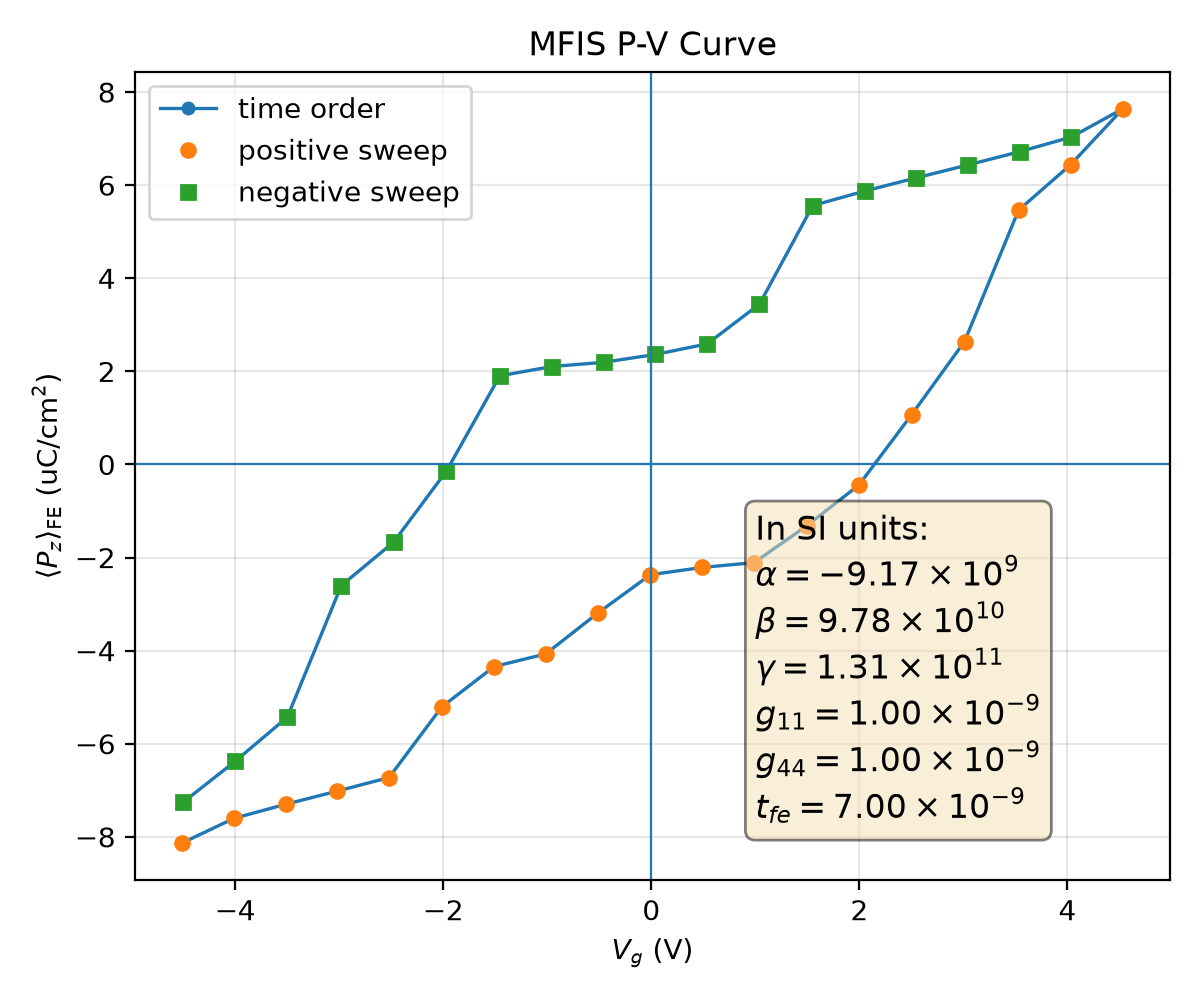

Data behind this chart, as committed beside it:
plotfile, step, P_mean, P_min, P_max, P_std, Vg_mean, Vg_min, Vg_max, Vg_std, Nx, Ny, Nz, num_FE_cells, sweep_direction
plt00014586, 14586, 0.08131, -0.2944, 0.2861, 0.2333, -4.509, -4.559, -4.444, 0.03703, 64, 64, 59, 57344, 0.0
plt00015682, 15682, 0.07602, -0.2956, 0.2849, 0.2349, -4.012, -4.062, -3.95, 0.03653, 64, 64, 59, 57344, 1.0
plt00015941, 15941, 0.07301, -0.2967, 0.2838, 0.2354, -3.516, -3.565, -3.453, 0.03653, 64, 64, 59, 57344, 1.0
plt00016123, 16123, 0.07016, -0.2977, 0.2829, 0.2358, -3.019, -3.069, -2.957, 0.03656, 64, 64, 59, 57344, 1.0
plt00016357, 16357, 0.06725, -0.2986, 0.2821, 0.2361, -2.521, -2.572, -2.46, 0.03664, 64, 64, 59, 57344, 1.0
plt00016960, 16960, 0.05207, -0.299, 0.2827, 0.2404, -2.014, -2.064, -1.952, 0.03702, 64, 64, 59, 57344, 1.0
plt00017581, 17581, 0.04343, -0.2957, 0.2857, 0.2421, -1.512, -1.567, -1.456, 0.03777, 64, 64, 59, 57344, 1.0
plt00017820, 17820, 0.04069, -0.2966, 0.2846, 0.2422, -1.015, -1.07, -0.9585, 0.03778, 64, 64, 59, 57344, 1.0
plt00018390, 18390, 0.03189, -0.2974, 0.2837, 0.2435, -0.512, -0.5634, -0.4575, 0.03757, 64, 64, 59, 57344, 1.0
plt00018891, 18891, 0.02369, -0.2959, 0.2842, 0.2446, -0.00912, -0.06569, 0.04226, 0.03768, 64, 64, 59, 57344, 1.0
plt00019158, 19158, 0.02212, -0.2962, 0.2838, 0.2445, 0.4895, 0.4324, 0.5406, 0.03773, 64, 64, 59, 57344, 1.0
plt00019510, 19510, 0.02108, -0.2965, 0.2836, 0.2444, 0.9888, 0.9316, 1.04, 0.03772, 64, 64, 59, 57344, 1.0
plt00020084, 20084, 0.0132, -0.2972, 0.283, 0.2453, 1.492, 1.441, 1.557, 0.03778, 64, 64, 59, 57344, 1.0
plt00021823, 21823, 0.004419, -0.2976, 0.2834, 0.2458, 1.995, 1.939, 2.054, 0.03781, 64, 64, 59, 57344, 1.0
plt00022500, 22500, -0.0107, -0.2933, 0.2869, 0.2462, 2.503, 2.447, 2.555, 0.03766, 64, 64, 59, 57344, 1.0
plt00023494, 23494, -0.02641, -0.292, 0.2869, 0.2455, 3.01, 2.955, 3.058, 0.03702, 64, 64, 59, 57344, 1.0
plt00024910, 24910, -0.05462, -0.2871, 0.2918, 0.2412, 3.53, 3.476, 3.578, 0.03604, 64, 64, 59, 57344, 1.0
plt00028494, 28494, -0.06443, -0.2866, 0.2919, 0.2389, 4.032, 3.975, 4.075, 0.03568, 64, 64, 59, 57344, 1.0
plt00037403, 37403, -0.07643, -0.2882, 0.2919, 0.2353, 4.534, 4.478, 4.577, 0.03571, 64, 64, 59, 57344, 1.0
plt00038265, 38265, -0.07034, -0.2866, 0.2932, 0.2371, 4.037, 3.984, 4.081, 0.03529, 64, 64, 59, 57344, -1.0
plt00038510, 38510, -0.0672, -0.2854, 0.2944, 0.2378, 3.541, 3.487, 3.584, 0.03527, 64, 64, 59, 57344, -1.0
plt00038687, 38687, -0.06435, -0.2841, 0.2955, 0.2382, 3.044, 2.991, 3.087, 0.03527, 64, 64, 59, 57344, -1.0
plt00038839, 38839, -0.06157, -0.2832, 0.2965, 0.2385, 2.547, 2.494, 2.591, 0.03529, 64, 64, 59, 57344, -1.0
plt00039011, 39011, -0.05873, -0.2822, 0.2975, 0.2387, 2.05, 1.998, 2.094, 0.03533, 64, 64, 59, 57344, -1.0
plt00039328, 39328, -0.05562, -0.2813, 0.2981, 0.2388, 1.552, 1.501, 1.596, 0.03543, 64, 64, 59, 57344, -1.0
plt00039788, 39788, -0.03444, -0.2839, 0.2978, 0.2437, 1.04, 0.98, 1.089, 0.03705, 64, 64, 59, 57344, -1.0
plt00040431, 40431, -0.02592, -0.283, 0.295, 0.2449, 0.5375, 0.4829, 0.5819, 0.03644, 64, 64, 59, 57344, -1.0
plt00040608, 40608, -0.02364, -0.2823, 0.2959, 0.2448, 0.03987, -0.01454, 0.08452, 0.03645, 64, 64, 59, 57344, -1.0
plt00040810, 40810, -0.02195, -0.2818, 0.2964, 0.2447, -0.4586, -0.5129, -0.4137, 0.03645, 64, 64, 59, 57344, -1.0
plt00041011, 41011, -0.02103, -0.2815, 0.2967, 0.2446, -0.9579, -1.012, -0.913, 0.03643, 64, 64, 59, 57344, -1.0
plt00041310, 41310, -0.01904, -0.2809, 0.2971, 0.2445, -1.457, -1.51, -1.412, 0.03635, 64, 64, 59, 57344, -1.0
plt00041958, 41958, 0.001432, -0.2868, 0.295, 0.2463, -1.97, -2.026, -1.914, 0.03802, 64, 64, 59, 57344, -1.0
plt00042824, 42824, 0.01669, -0.2869, 0.2936, 0.2463, -2.478, -2.53, -2.425, 0.03725, 64, 64, 59, 57344, -1.0
plt00043605, 43605, 0.02601, -0.286, 0.2913, 0.2456, -2.98, -3.029, -2.931, 0.03664, 64, 64, 59, 57344, -1.0
plt00044945, 44945, 0.05428, -0.2934, 0.2891, 0.2412, -3.499, -3.546, -3.433, 0.03691, 64, 64, 59, 57344, -1.0
plt00046479, 46479, 0.06378, -0.2923, 0.2861, 0.239, -4.001, -4.043, -3.944, 0.03563, 64, 64, 59, 57344, -1.0
plt00048632, 48632, 0.0725, -0.2911, 0.2881, 0.2364, -4.497, -4.539, -4.437, 0.03668, 64, 64, 59, 57344, -1.0
